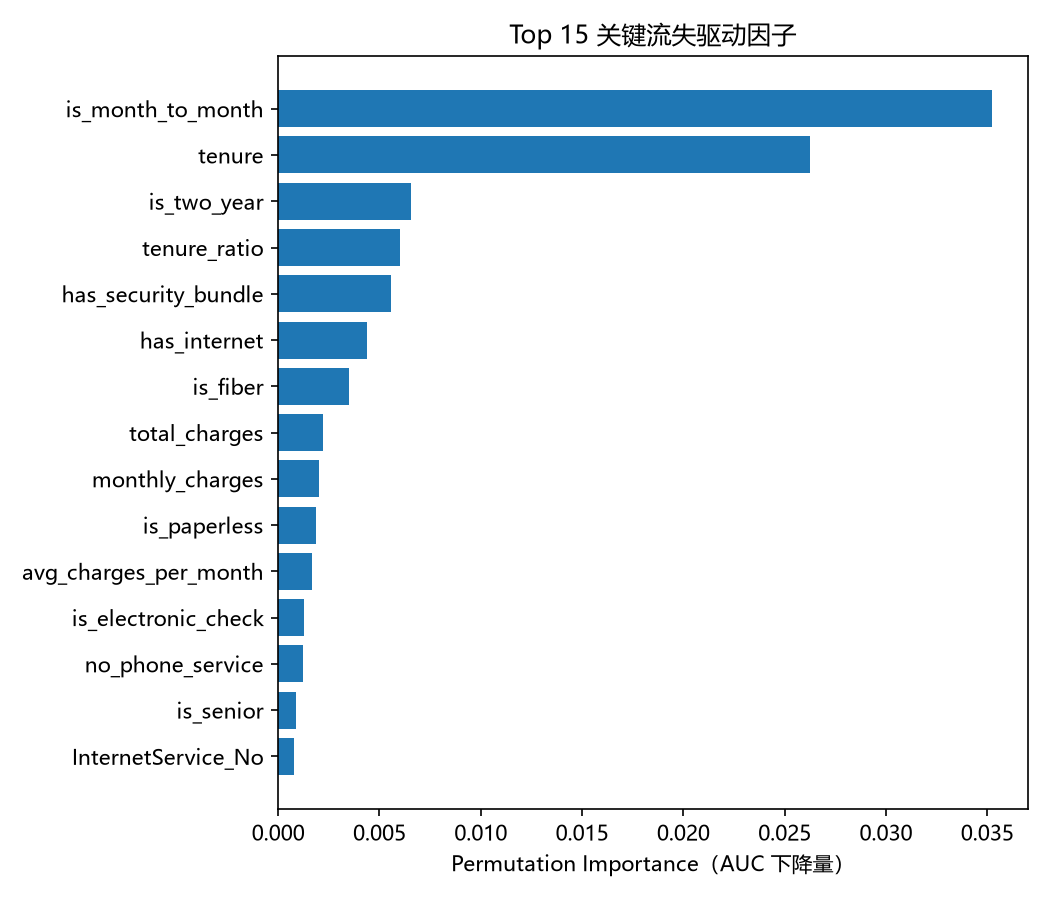

Source data for this figure (header and first rows):
, 0
is_month_to_month, 0.03523
tenure, 0.02626
is_two_year, 0.006574
tenure_ratio, 0.006012
has_security_bundle, 0.005562
has_internet, 0.004388
is_fiber, 0.00351
total_charges, 0.00222
monthly_charges, 0.002033
is_paperless, 0.001883
avg_charges_per_month, 0.001664
is_electronic_check, 0.001266
no_phone_service, 0.001223
is_senior, 0.0008904
InternetService_No, 0.0007988
charge_gap, 0.0007644
Contract_Two year, 0.0007137
is_new_user, 0.0006136
MultipleLines_Yes, 0.0005198
MultipleLines_No phone service, 0.0004908
Contract_One year, 0.0003271
high_risk_combo, 0.0001178
InternetService_Fiber optic, 7.633883592963464e-05
PaymentMethod_Mailed check, 2.9579684311153986e-05
n_addon_services, 2.7771319331415523e-05
no_addon_service, 6.070939574742695e-06
has_dependents, -5.812601720589506e-06
PaymentMethod_Credit card (automatic), -3.3842258906280345e-05
PaymentMethod_Electronic check, -3.5263117104555874e-05
has_partner, -5.70926657883275e-05
family_size, -6.31636053630813e-05
is_female, -0.0001232
is_autopay, -0.0001431
